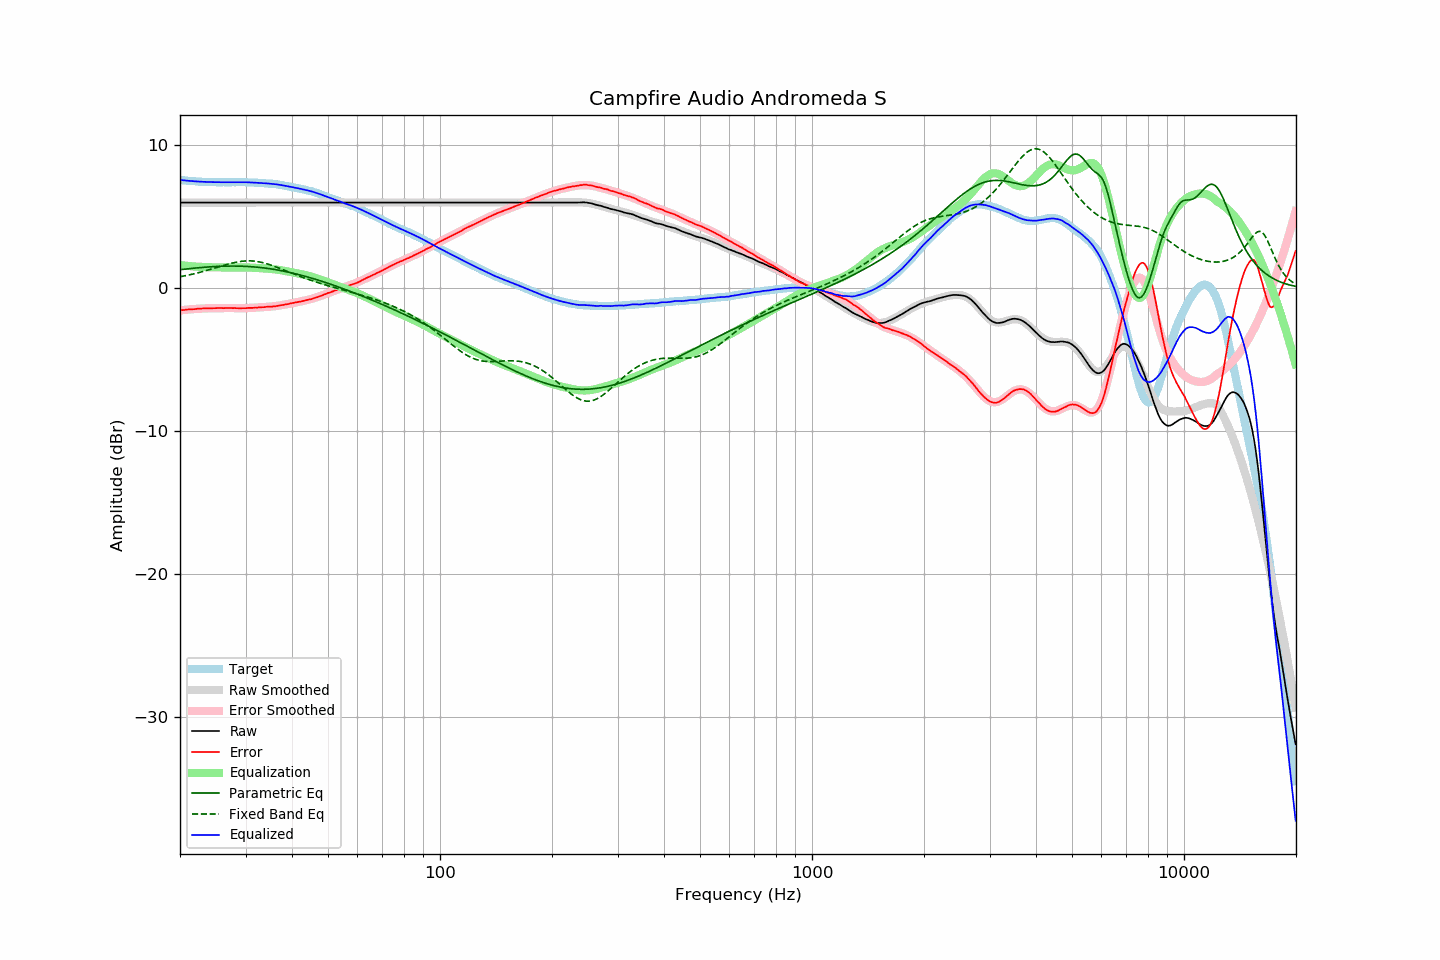

The data file committed next to this chart (first rows):
frequency, raw, error, smoothed, error_smoothed, equalization, parametric_eq, fixed_band_eq, equalized_raw, equalized_smoothed, target
20.00, 5.95, -1.58, 5.95, -1.58, 1.58, 1.26, 0.77, 7.53, 7.53, 7.53
20.20, 5.95, -1.57, 5.95, -1.57, 1.57, 1.28, 0.79, 7.52, 7.52, 7.52
20.40, 5.95, -1.56, 5.95, -1.56, 1.56, 1.29, 0.81, 7.50, 7.50, 7.51
20.61, 5.95, -1.55, 5.95, -1.54, 1.54, 1.30, 0.83, 7.49, 7.49, 7.50
20.81, 5.95, -1.53, 5.95, -1.53, 1.53, 1.31, 0.86, 7.48, 7.48, 7.48
21.02, 5.95, -1.52, 5.95, -1.52, 1.52, 1.32, 0.88, 7.47, 7.47, 7.47
21.23, 5.95, -1.51, 5.95, -1.51, 1.51, 1.34, 0.90, 7.46, 7.46, 7.46
21.44, 5.95, -1.52, 5.95, -1.50, 1.50, 1.35, 0.93, 7.45, 7.45, 7.47
21.66, 5.95, -1.50, 5.95, -1.49, 1.49, 1.36, 0.95, 7.44, 7.44, 7.45
21.87, 5.95, -1.50, 5.95, -1.49, 1.49, 1.37, 0.98, 7.43, 7.43, 7.45
22.09, 5.95, -1.48, 5.95, -1.48, 1.48, 1.38, 1.01, 7.43, 7.43, 7.43
22.31, 5.95, -1.47, 5.95, -1.47, 1.47, 1.39, 1.04, 7.42, 7.42, 7.42
22.54, 5.95, -1.46, 5.95, -1.46, 1.46, 1.40, 1.07, 7.41, 7.41, 7.41
22.76, 5.95, -1.46, 5.95, -1.46, 1.46, 1.41, 1.10, 7.41, 7.41, 7.41
22.99, 5.95, -1.45, 5.95, -1.45, 1.45, 1.42, 1.13, 7.40, 7.40, 7.40
23.22, 5.95, -1.44, 5.95, -1.45, 1.45, 1.43, 1.16, 7.40, 7.40, 7.39
23.45, 5.95, -1.45, 5.95, -1.44, 1.44, 1.44, 1.19, 7.39, 7.39, 7.40
23.69, 5.95, -1.44, 5.95, -1.44, 1.44, 1.45, 1.22, 7.39, 7.39, 7.39
23.92, 5.95, -1.43, 5.95, -1.43, 1.43, 1.46, 1.25, 7.38, 7.38, 7.38
24.16, 5.95, -1.44, 5.95, -1.43, 1.43, 1.46, 1.29, 7.38, 7.38, 7.39
24.40, 5.95, -1.44, 5.95, -1.43, 1.43, 1.47, 1.32, 7.38, 7.38, 7.39
24.65, 5.95, -1.43, 5.95, -1.43, 1.43, 1.48, 1.35, 7.38, 7.38, 7.38
24.89, 5.95, -1.43, 5.95, -1.42, 1.42, 1.48, 1.39, 7.37, 7.37, 7.38
25.14, 5.95, -1.42, 5.95, -1.42, 1.42, 1.49, 1.42, 7.37, 7.37, 7.37
25.39, 5.95, -1.42, 5.95, -1.42, 1.42, 1.49, 1.46, 7.37, 7.37, 7.37
25.65, 5.95, -1.42, 5.95, -1.42, 1.42, 1.50, 1.49, 7.37, 7.37, 7.37
25.91, 5.95, -1.42, 5.95, -1.42, 1.42, 1.50, 1.52, 7.37, 7.37, 7.37
26.16, 5.95, -1.43, 5.95, -1.42, 1.42, 1.51, 1.56, 7.37, 7.37, 7.38
26.43, 5.95, -1.42, 5.95, -1.42, 1.42, 1.51, 1.59, 7.37, 7.37, 7.37
26.69, 5.95, -1.42, 5.95, -1.42, 1.42, 1.51, 1.62, 7.37, 7.37, 7.37
26.96, 5.95, -1.42, 5.95, -1.42, 1.42, 1.51, 1.65, 7.37, 7.37, 7.37
27.23, 5.95, -1.42, 5.95, -1.42, 1.42, 1.51, 1.68, 7.37, 7.37, 7.37
27.50, 5.95, -1.42, 5.95, -1.42, 1.42, 1.52, 1.71, 7.37, 7.37, 7.37
27.77, 5.95, -1.43, 5.95, -1.42, 1.42, 1.52, 1.74, 7.37, 7.37, 7.38
28.05, 5.95, -1.42, 5.95, -1.43, 1.43, 1.52, 1.76, 7.38, 7.38, 7.37
28.33, 5.95, -1.43, 5.95, -1.43, 1.43, 1.51, 1.79, 7.38, 7.38, 7.38
28.62, 5.95, -1.43, 5.95, -1.43, 1.43, 1.51, 1.81, 7.38, 7.38, 7.38
28.90, 5.95, -1.44, 5.95, -1.43, 1.43, 1.51, 1.83, 7.38, 7.38, 7.39
29.19, 5.95, -1.44, 5.95, -1.43, 1.43, 1.51, 1.84, 7.38, 7.38, 7.39
29.48, 5.95, -1.43, 5.95, -1.43, 1.43, 1.50, 1.85, 7.37, 7.37, 7.38
29.78, 5.95, -1.43, 5.95, -1.42, 1.42, 1.50, 1.87, 7.37, 7.37, 7.38
30.08, 5.95, -1.43, 5.95, -1.42, 1.42, 1.49, 1.87, 7.37, 7.37, 7.38
30.38, 5.95, -1.41, 5.95, -1.42, 1.42, 1.49, 1.88, 7.37, 7.37, 7.36
30.68, 5.95, -1.41, 5.95, -1.41, 1.41, 1.48, 1.88, 7.36, 7.36, 7.36
30.99, 5.95, -1.41, 5.95, -1.41, 1.41, 1.47, 1.88, 7.36, 7.36, 7.36
31.30, 5.95, -1.41, 5.95, -1.40, 1.40, 1.46, 1.87, 7.35, 7.35, 7.36
31.61, 5.95, -1.40, 5.95, -1.39, 1.39, 1.46, 1.86, 7.34, 7.34, 7.35
31.93, 5.95, -1.38, 5.95, -1.39, 1.39, 1.45, 1.85, 7.34, 7.34, 7.33
32.24, 5.95, -1.39, 5.95, -1.38, 1.38, 1.44, 1.83, 7.33, 7.33, 7.34
32.57, 5.95, -1.37, 5.95, -1.37, 1.37, 1.42, 1.81, 7.32, 7.32, 7.32
32.89, 5.95, -1.37, 5.95, -1.37, 1.37, 1.41, 1.79, 7.32, 7.32, 7.32
33.22, 5.95, -1.36, 5.95, -1.36, 1.36, 1.40, 1.77, 7.31, 7.31, 7.31
33.55, 5.95, -1.36, 5.95, -1.35, 1.35, 1.39, 1.74, 7.30, 7.30, 7.31
33.89, 5.95, -1.35, 5.95, -1.35, 1.35, 1.37, 1.71, 7.30, 7.30, 7.30
34.23, 5.95, -1.33, 5.95, -1.34, 1.34, 1.36, 1.68, 7.29, 7.29, 7.28
34.57, 5.95, -1.33, 5.95, -1.33, 1.33, 1.34, 1.64, 7.28, 7.28, 7.28
34.92, 5.95, -1.31, 5.95, -1.32, 1.32, 1.33, 1.60, 7.27, 7.27, 7.26
35.27, 5.95, -1.33, 5.95, -1.31, 1.31, 1.31, 1.57, 7.26, 7.26, 7.28
35.62, 5.95, -1.30, 5.95, -1.30, 1.30, 1.29, 1.53, 7.25, 7.25, 7.25
35.97, 5.95, -1.30, 5.95, -1.28, 1.28, 1.27, 1.48, 7.23, 7.23, 7.25
... 635 more rows
